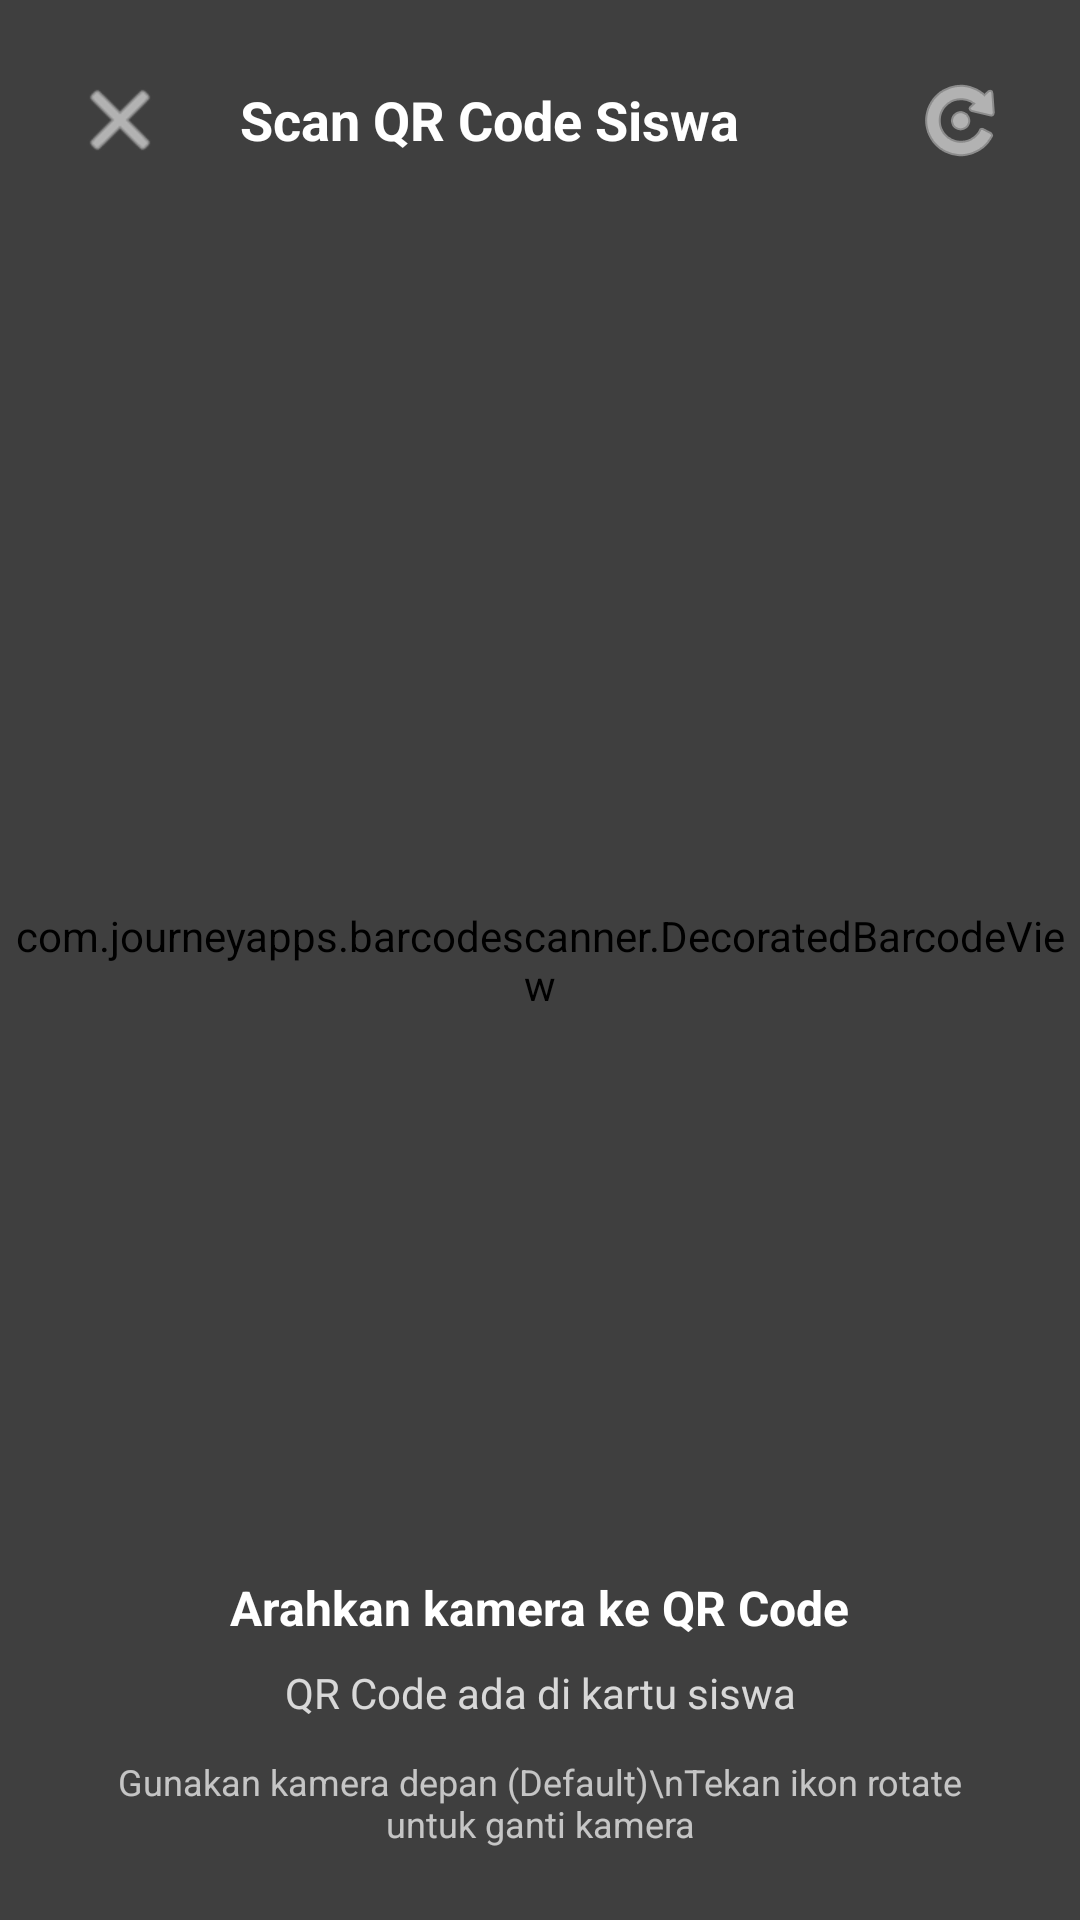

Produce the Android XML layout that renders to this screen, including the resource entries it uses.
<!-- AndroidManifest.xml: activity theme Theme.Perpustakaan.NoActionBar -->
<!-- res/layout/activity_qr_scanner.xml -->
<?xml version="1.0" encoding="utf-8"?>
<FrameLayout
    xmlns:android="http://schemas.android.com/apk/res/android"
    android:layout_width="match_parent"
    android:layout_height="match_parent"
    android:background="@color/black">

    
    <com.journeyapps.barcodescanner.DecoratedBarcodeView
        android:id="@+id/barcodeScanner"
        android:layout_width="match_parent"
        android:layout_height="match_parent" />

    
    <LinearLayout
        android:layout_width="match_parent"
        android:layout_height="match_parent"
        android:orientation="vertical"
        android:background="#80000000">

        
        <LinearLayout
            android:layout_width="match_parent"
            android:layout_height="wrap_content"
            android:orientation="horizontal"
            android:padding="16dp"
            android:gravity="center_vertical">

            <ImageButton
                android:id="@+id/btnBack"
                android:layout_width="48dp"
                android:layout_height="48dp"
                android:src="@android:drawable/ic_menu_close_clear_cancel"
                android:background="?attr/selectableItemBackgroundBorderless"
                android:tint="@color/white"
                android:contentDescription="Back" />

            <TextView
                android:layout_width="0dp"
                android:layout_weight="1"
                android:layout_height="wrap_content"
                android:text="Scan QR Code Siswa"
                android:textSize="18sp"
                android:textStyle="bold"
                android:textColor="@color/white"
                android:layout_marginStart="16dp" />

            <ImageButton
                android:id="@+id/btnSwitchCamera"
                android:layout_width="48dp"
                android:layout_height="48dp"
                android:src="@android:drawable/ic_menu_rotate"
                android:background="?attr/selectableItemBackgroundBorderless"
                android:tint="@color/white"
                android:contentDescription="Switch Camera" />

        </LinearLayout>

        
        <View
            android:layout_width="match_parent"
            android:layout_height="0dp"
            android:layout_weight="1" />

        
        <LinearLayout
            android:layout_width="match_parent"
            android:layout_height="wrap_content"
            android:orientation="vertical"
            android:padding="24dp"
            android:gravity="center">

            <TextView
                android:layout_width="wrap_content"
                android:layout_height="wrap_content"
                android:text="Arahkan kamera ke QR Code"
                android:textSize="16sp"
                android:textStyle="bold"
                android:textColor="@color/white"
                android:gravity="center" />

            <TextView
                android:layout_width="wrap_content"
                android:layout_height="wrap_content"
                android:text="QR Code ada di kartu siswa"
                android:textSize="14sp"
                android:textColor="@color/white"
                android:gravity="center"
                android:layout_marginTop="8dp"
                android:alpha="0.8" />
                
            <TextView
                android:layout_width="wrap_content"
                android:layout_height="wrap_content"
                android:text="Gunakan kamera depan (Default)\nTekan ikon rotate untuk ganti kamera"
                android:textSize="12sp"
                android:textColor="@color/white"
                android:gravity="center"
                android:layout_marginTop="12dp"
                android:alpha="0.7" />

        </LinearLayout>

    </LinearLayout>

</FrameLayout>
<!-- resources referenced by this layout -->
<resources>
  <color name="black">#FF000000</color>
  <color name="white">#FFFFFFFF</color>
  <style name="Theme.Perpustakaan.NoActionBar">
          <item name="windowActionBar">false</item>
          <item name="windowNoTitle">true</item>
          <item name="android:statusBarColor">@color/purple_dark</item>
      </style>
  <color name="purple_dark">#3D3557</color>
</resources>
